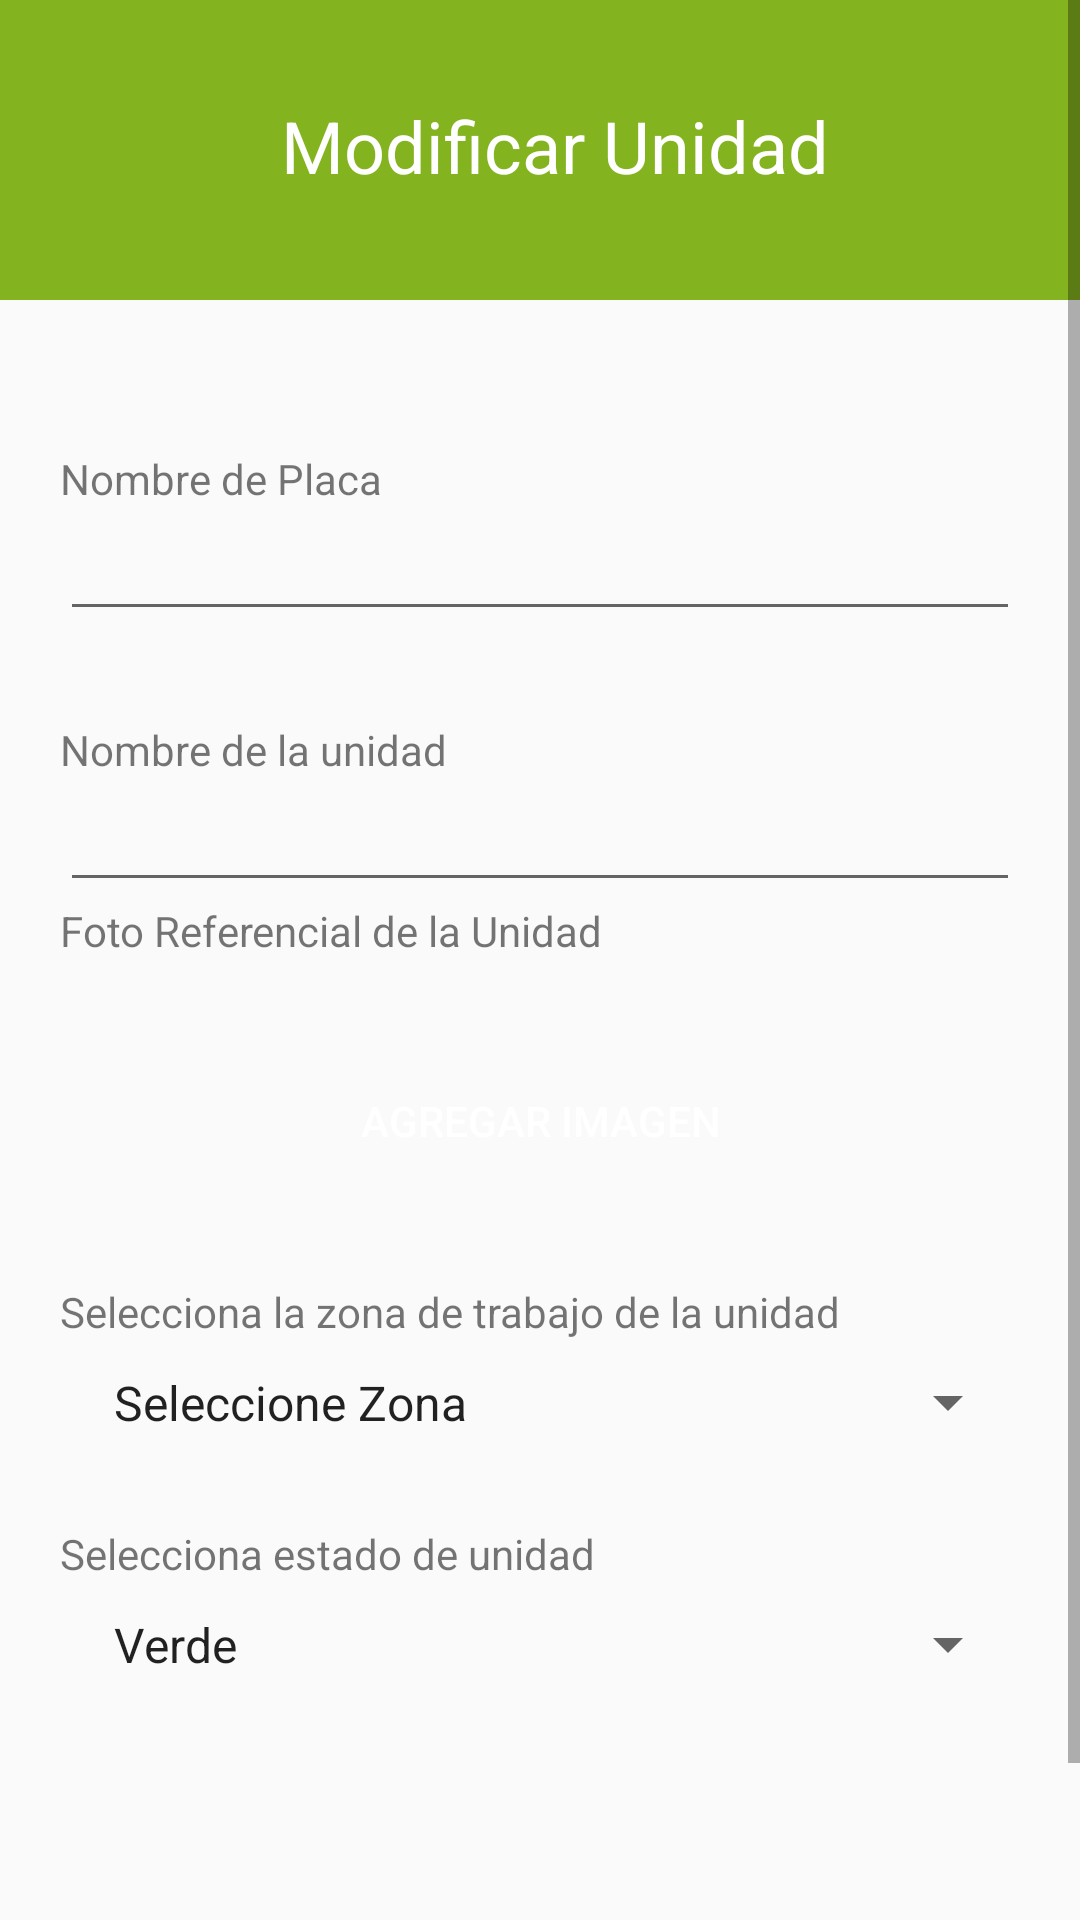

Produce the Android XML layout that renders to this screen, including the resource entries it uses.
<!-- AndroidManifest.xml: application theme AppTheme -->
<!-- res/layout/fragment_editar_unidad.xml -->
<?xml version="1.0" encoding="utf-8"?>
<ScrollView xmlns:android="http://schemas.android.com/apk/res/android"
    xmlns:tools="http://schemas.android.com/tools"
    android:layout_width="match_parent"
    android:layout_height="match_parent"
    android:orientation="vertical"
    android:padding="0dp"
    tools:context=".Vista.Fragment.EditarUnidadFragment">

    <LinearLayout
        android:layout_width="match_parent"
        android:layout_height="match_parent"
        android:orientation="vertical">

        <RelativeLayout
            android:layout_width="match_parent"
            android:layout_height="100dp"
            android:background="#83b31e"
            android:padding="20dp">

            <TextView
                android:id="@+id/full_name"
                android:layout_width="match_parent"
                android:layout_height="wrap_content"
                android:layout_centerVertical="true"
                android:layout_marginLeft="10dp"
                android:includeFontPadding="false"
                android:text="Modificar Unidad"
                android:textAlignment="center"
                android:textColor="#fff"
                android:textSize="24sp" />

        </RelativeLayout>

        <LinearLayout
            android:layout_width="match_parent"
            android:layout_height="wrap_content"
            android:orientation="vertical"
            android:padding="20dp">

            <TextView
                android:id="@+id/textView2"
                android:layout_marginTop="30dp"
                android:layout_width="match_parent"
                android:layout_height="wrap_content"
                android:text="Nombre de Placa" />

            <EditText
                android:id="@+id/txtnombrePlaca"
                android:layout_width="match_parent"
                android:layout_height="wrap_content"
                android:ems="10"
                android:inputType="text" />

            <TextView
                android:id="@+id/textView4"
                android:layout_marginTop="30dp"
                android:layout_width="match_parent"
                android:layout_height="wrap_content"
                android:text="Nombre de la unidad" />

            <EditText
                android:id="@+id/txtNombreUnidad"

                android:layout_width="match_parent"
                android:layout_height="wrap_content"
                android:ems="10"
                android:inputType="text"/>

            <TextView
                android:id="@+id/textView5"
                android:layout_width="match_parent"
                android:layout_height="wrap_content"
                android:text="Foto Referencial de la Unidad" />

            <Button
                android:id="@+id/btnAbrirImagenes"
                android:layout_marginTop="30dp"
                android:layout_width="match_parent"
                android:layout_height="wrap_content"
                android:text="AGREGAR IMAGEN"
                android:background="@drawable/button_rounded"
                android:textColor="#fff"/>

            <TextView
                android:id="@+id/textView6"
                android:layout_marginTop="30dp"
                android:layout_width="match_parent"
                android:layout_height="wrap_content"
                android:text="Selecciona la zona de trabajo de la unidad" />

            <Spinner
                android:id="@+id/spinner"
                android:layout_width="match_parent"
                android:layout_height="wrap_content"
                android:entries="@array/zona"
                android:padding="10dp"
                android:layout_marginBottom="10dp"/>

            <TextView
                android:layout_marginTop="10dp"
                android:layout_width="match_parent"
                android:layout_height="wrap_content"
                android:text="Selecciona estado de unidad" />

            <Spinner
                android:id="@+id/spinnerEstadoUnidad"
                android:layout_width="match_parent"
                android:layout_height="wrap_content"
                android:entries="@array/tipoEstadoUnidad"
                android:padding="10dp"
                android:layout_marginBottom="10dp"/>

            <Button
                android:id="@+id/btnEditar"
                android:layout_marginTop="50dp"
                android:layout_width="match_parent"
                android:layout_height="wrap_content"
                android:text="EDITAR"
                android:background="@drawable/button_rounded"
                android:textColor="#fff"/>

        </LinearLayout>

    </LinearLayout>

</ScrollView>
<!-- resources referenced by this layout -->
<resources>
  <string-array name="tipoEstadoUnidad">
          <item>Verde</item>
          <item>Amarillo</item>
          <item>Rojo</item>
      </string-array>
  <string-array name="zona">
          <item>Seleccione Zona</item>
          <item>Alto de la Alianza</item>
          <item>Ciudad Nueva</item>
          <item>Coronel Gregorio Albarracín Lanchipa</item>
          <item>Inclan</item>
          <item>La Yarada-Los Palos</item>
          <item>Pachia</item>
          <item>Palca</item>
          <item>Pocollay</item>
          <item>Sama</item>
          <item>Tacna</item>
      </string-array>
  <style name="AppTheme" parent="Theme.AppCompat.Light.NoActionBar">
          
          <item name="colorPrimary">@color/colorPrimary</item>
          <item name="colorPrimaryDark">@color/colorPrimaryDark</item>
          <item name="colorAccent">@color/colorAccent</item>
  
          <item name="android:radius">@dimen/borde_radio</item>
  
          
  
          
          
          <item name="scrimBackground">@color/mtrl_scrim_color</item>
          <item name="textAppearanceHeadline1">@style/TextAppearance.MaterialComponents.Headline1</item>
          <item name="textAppearanceHeadline2">@style/TextAppearance.MaterialComponents.Headline2</item>
          <item name="textAppearanceHeadline3">@style/TextAppearance.MaterialComponents.Headline3</item>
          <item name="textAppearanceHeadline4">@style/TextAppearance.MaterialComponents.Headline4</item>
          <item name="textAppearanceHeadline5">@style/TextAppearance.MaterialComponents.Headline5</item>
          <item name="textAppearanceHeadline6">@style/TextAppearance.MaterialComponents.Headline6</item>
          <item name="textAppearanceSubtitle1">@style/TextAppearance.MaterialComponents.Subtitle1</item>
          <item name="textAppearanceSubtitle2">@style/TextAppearance.MaterialComponents.Subtitle2</item>
          <item name="textAppearanceBody1">@style/TextAppearance.MaterialComponents.Body1</item>
          <item name="textAppearanceBody2">@style/TextAppearance.MaterialComponents.Body2</item>
          <item name="textAppearanceCaption">@style/TextAppearance.MaterialComponents.Caption</item>
          <item name="textAppearanceButton">@style/TextAppearance.MaterialComponents.Button</item>
          <item name="textAppearanceOverline">@style/TextAppearance.MaterialComponents.Overline</item>
      </style>
  <dimen name="borde_radio">16dp</dimen>
  <!-- not gathered from this repository: default colours our renderer supplied (Android Studio template values) -->
  <color name="colorPrimary">#FF6200EE</color>
  <color name="colorPrimaryDark">#FF3700B3</color>
  <color name="colorAccent">#FF03DAC5</color>
</resources>
